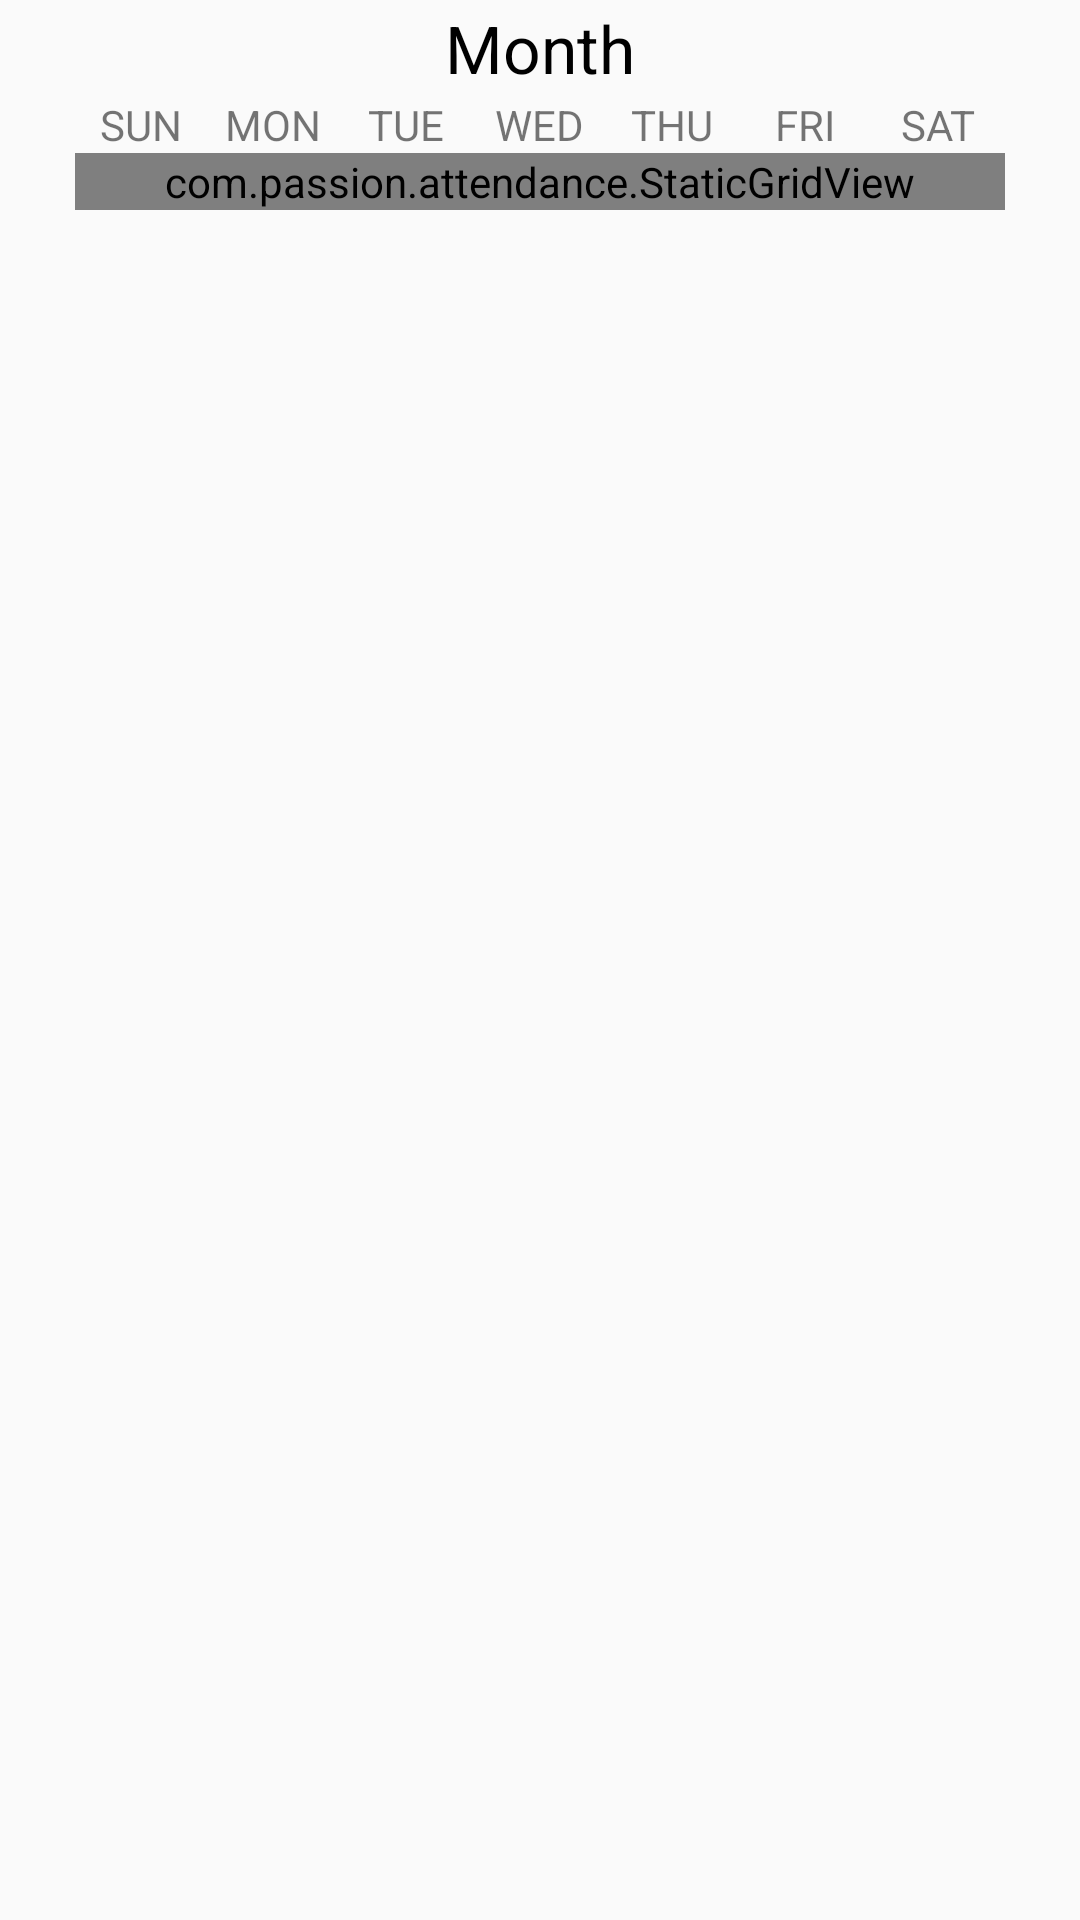

Reconstruct the res/layout file that produces this screen, plus the resources it refers to.
<!-- AndroidManifest.xml: application theme AppTheme -->
<!-- res/layout/fragment_calendar.xml -->
<?xml version="1.0" encoding="utf-8"?>
<LinearLayout xmlns:android="http://schemas.android.com/apk/res/android"
    android:layout_width="match_parent"
    android:layout_height="wrap_content"
    android:orientation="vertical">

    <LinearLayout
        android:layout_width="match_parent"
        android:layout_height="wrap_content"
        android:gravity="center_vertical"
        android:orientation="horizontal">

        <ImageButton
            android:id="@+id/calendar_left_arrow"
            style="@android:style/Widget.DeviceDefault.Button.Borderless"
            android:layout_width="32dp"
            android:layout_height="32dp"
            android:padding="0dp"
            android:scaleType="fitXY"
            android:src="@drawable/ic_previous" />

        <TextView
            android:id="@+id/calendar_month"
            android:layout_width="0dp"
            android:layout_height="wrap_content"
            android:layout_weight="1"
            android:gravity="center_horizontal"
            android:text="Month"
            android:textAppearance="@android:style/TextAppearance.Large"
            android:textColor="@color/Black" />

        <ImageButton
            android:id="@+id/calendar_right_arrow"
            style="@android:style/Widget.DeviceDefault.Button.Borderless"
            android:layout_width="32dp"
            android:layout_height="32dp"
            android:padding="0dp"
            android:scaleType="fitXY"
            android:src="@drawable/ic_next" />
    </LinearLayout>

    <LinearLayout
        android:layout_width="match_parent"
        android:layout_height="wrap_content"
        android:paddingLeft="25dp"
        android:paddingRight="25dp"
        android:orientation="vertical">

        <LinearLayout
            android:layout_width="match_parent"
            android:layout_height="wrap_content">

            <TextView
                android:layout_width="0dp"
                android:layout_height="wrap_content"
                android:layout_weight="1"
                android:gravity="center"
                android:text="SUN" />

            <TextView
                android:layout_width="0dp"
                android:layout_height="wrap_content"
                android:layout_weight="1"
                android:gravity="center"
                android:text="MON" />

            <TextView
                android:layout_width="0dp"
                android:layout_height="wrap_content"
                android:layout_weight="1"
                android:gravity="center"
                android:text="TUE" />

            <TextView
                android:layout_width="0dp"
                android:layout_height="wrap_content"
                android:layout_weight="1"
                android:gravity="center"
                android:text="WED" />

            <TextView
                android:layout_width="0dp"
                android:layout_height="wrap_content"
                android:layout_weight="1"
                android:gravity="center"
                android:text="THU" />

            <TextView
                android:layout_width="0dp"
                android:layout_height="wrap_content"
                android:layout_weight="1"
                android:gravity="center"
                android:text="FRI" />

            <TextView
                android:layout_width="0dp"
                android:layout_height="wrap_content"
                android:layout_weight="1"
                android:gravity="center"
                android:text="SAT" />
        </LinearLayout>

        <com.passion.attendance.StaticGridView
            android:id="@+id/calendar_gridview"
            android:layout_width="match_parent"
            android:layout_height="wrap_content"
            android:listSelector="@color/Transparent"
            android:numColumns="7"/>
    </LinearLayout>
</LinearLayout>
<!-- resources referenced by this layout -->
<resources>
  <color name="Black">#FF000000</color>
  <color name="Transparent">#00000000</color>
  <style name="AppTheme" parent="Theme.AppCompat.Light.DarkActionBar">
          
          <item name="colorPrimary">@color/colorPrimary</item>
          <item name="colorPrimaryDark">@color/colorPrimaryDark</item>
          <item name="colorAccent">@color/colorAccent</item>
      </style>
  <color name="colorPrimary">#3F51B5</color>
  <color name="colorPrimaryDark">#303F9F</color>
  <color name="colorAccent">#FF4081</color>
</resources>
